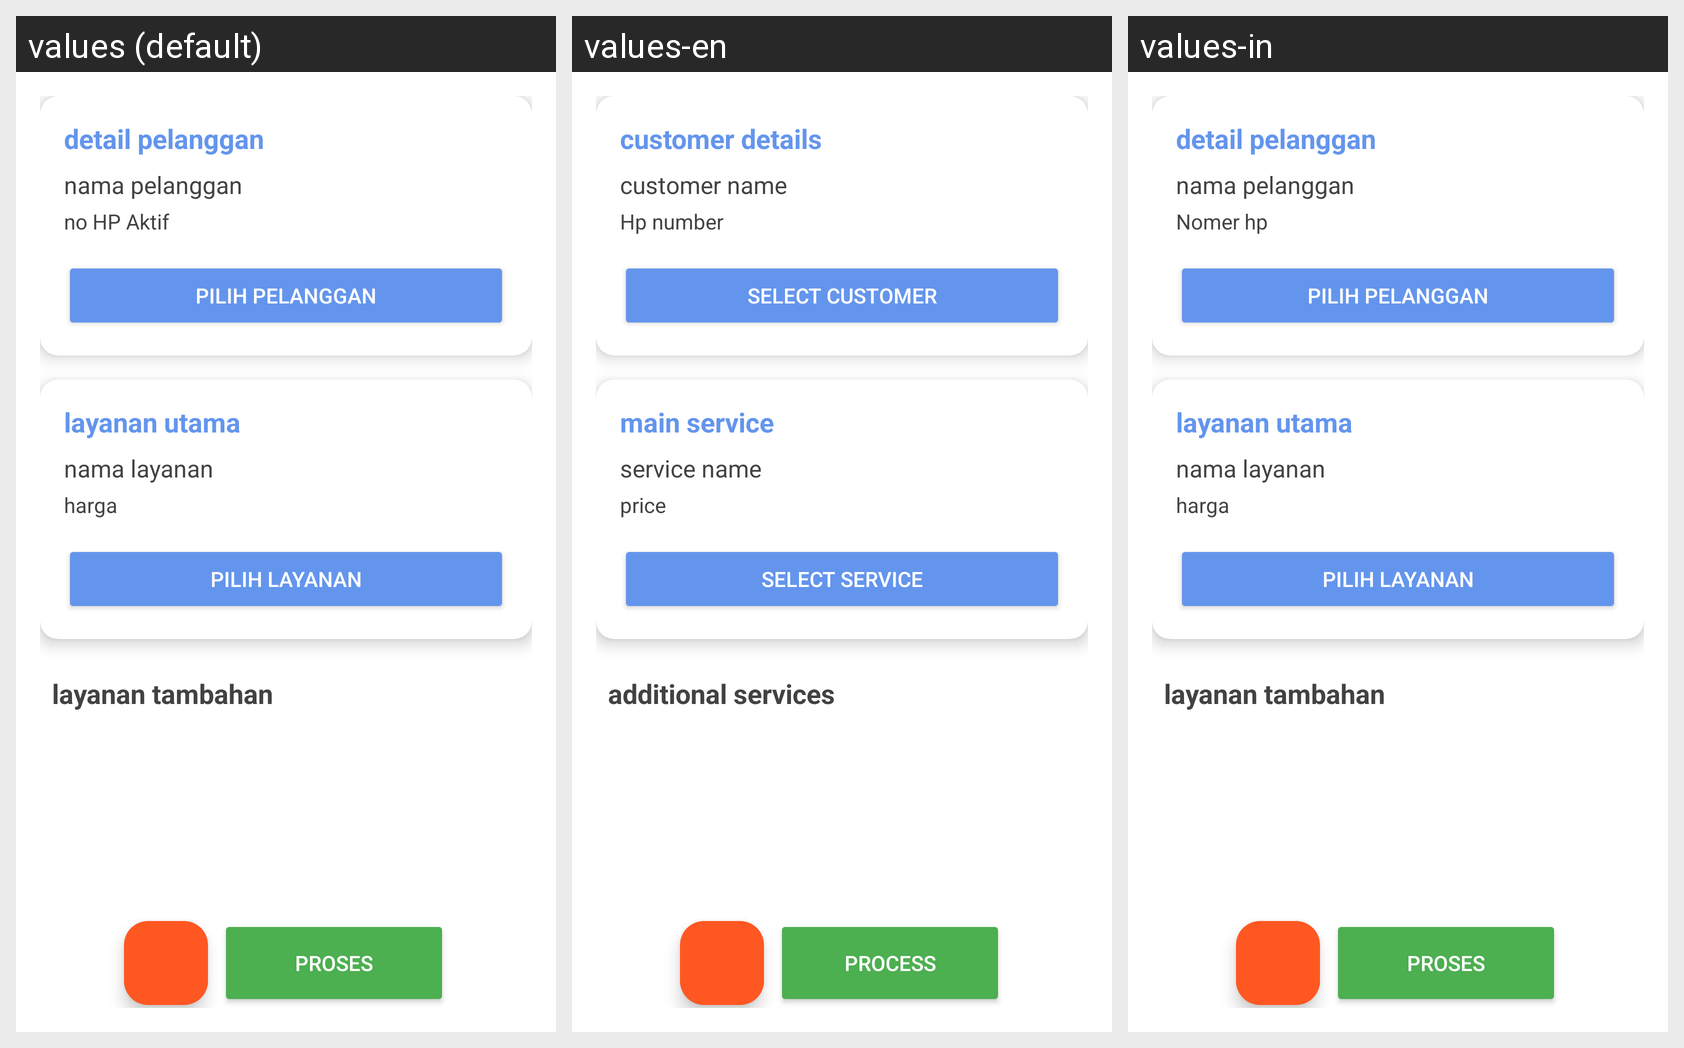

The Android screen above is rendered under several locales of the same app. Produce the string resources it draws, with the default and per-locale values.
Android screen res/layout/activity_data_transaksi2.xml rendered under 3 locales, left to right: values (default), values-en, values-in. Device: Nexus 5 (rendered at 1080×1920; each locale shown at half size, 540×960, under a caption strip naming it); theme Theme.Laundry.
Strings drawn on this screen, with the default value and each locale's value (text and hints the layout hard-codes, and strings that could not be matched under every locale, appear in the picture but are not listed):

detailpelanggan
  values: detail pelanggan
  values-en: customer details
  values-in: detail pelanggan

card_namapelanggan
  values: nama pelanggan
  values-en: customer name
  values-in: nama pelanggan

nomer
  values: no HP Aktif
  values-en: Hp number 
  values-in: Nomer hp

pilihpelanggan
  values: pilih pelanggan
  values-en: select customer
  values-in: pilih pelanggan

layananutama
  values: layanan utama
  values-en: main service
  values-in: layanan utama

namalayanan
  values: nama layanan
  values-en: service name
  values-in: nama layanan

harga
  values: harga
  values-en: price
  values-in: harga

pilihlayanan
  values: pilih layanan
  values-en: select service
  values-in: pilih layanan

layanantambahan
  values: layanan tambahan
  values-en: additional services
  values-in: layanan tambahan

Proses
  values: Proses
  values-en: Process
  values-in: Proses
